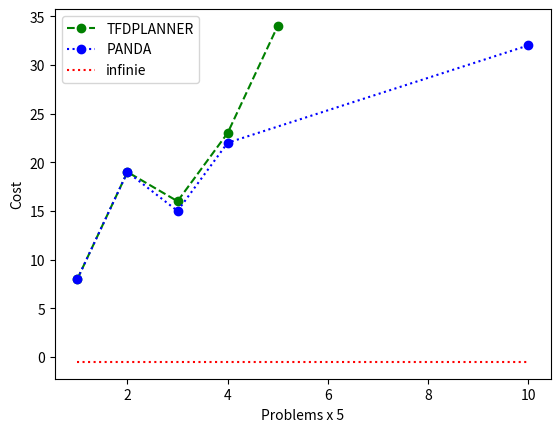

Here is the Python script that generated this plot:
#!/usr/bin/env python3
# -*- coding: utf-8 -*-
"""
Created on Fri May 29 18:01:26 2020

[redacted]
"""


import numpy as np
import matplotlib.pyplot as plt

x1 = [1,2,3,4,5]
x2 = [1,2,3,4,10]
y1 = [8,19,16,23,34,]
y2 = [8,19,15,22,32,]
y4 = [-0.5,-0.5,-0.5,-0.5,-0.5]
plt.plot(x1, y1, "g--o", label="TFDPLANNER")
plt.plot(x2, y2, "b:o", label="PANDA")
'plt.plot(x, y3, "y-o", label="panda-shop")'
plt.plot(x2, y4, "r:", label="infinie")
plt.xlabel("Problems x 5")
plt.ylabel("Cost")
plt.legend()

plt.show()

"""
TIME
rover
    tfd = [1.37,0.69,0.94,0.94,1.1,1.42,1.48,1.39,3.43,1.53,1.81,2.04,2.52,2.33,3.21,2.86,4.83,6.62,8.71,13.81]
    panda = [1.26,0.44,0.33,0.25,130,-1,30.635,20.249,-1,-1,-1,5.84,-1,-1,-1,-1,-1,-1,-1,-1]

transport
    tfd = [0.94,1.09,1.25,1.22,1.24,1.11,1.03,1.09,1.52,1.47,2.81,2.52,3.29,3.18,-1,5.2,11.53,11.35,-1,8.31,111.113,28.55,110.5,57,61.14]
    panda = [1.63,1.69,1.81,0.4,0.41,0.36,0.78,0.48,8.01,0.66,-1,-1,-1,-1,-1,-1,-1,-1,3.64,-1,-1,-1,-1,-1,-1]
"""

"""
COUT
rover
    tfd = [12,10,12,13,26,46,20,39,62,42,41,21,54,35,42,52,64,72,114,133]
    panda = [12,8,12,8,25,-1,18,26,-1,-1,-1,19,-1,-1,-1,-1,-1,-1,-1,-1]
    panda-shop = [28,24,28,24,63,-1,49,69,-1,-1,-1,52,-1,-1,-1,-1,-1,-1,-1,-1]

transport
    tfd = [31,34,37,38,36,20,18,29,36,43,59,54,59,73,-1,57,71,73,-1,90,145,93,173,171,137]
    panda = [29,32,34,31,35,20,18,27,32,40,-1,-1,-1,-1,-1,-1,-1,-1,72,-1,-1,-1,-1,-1,-1]

"""                                       